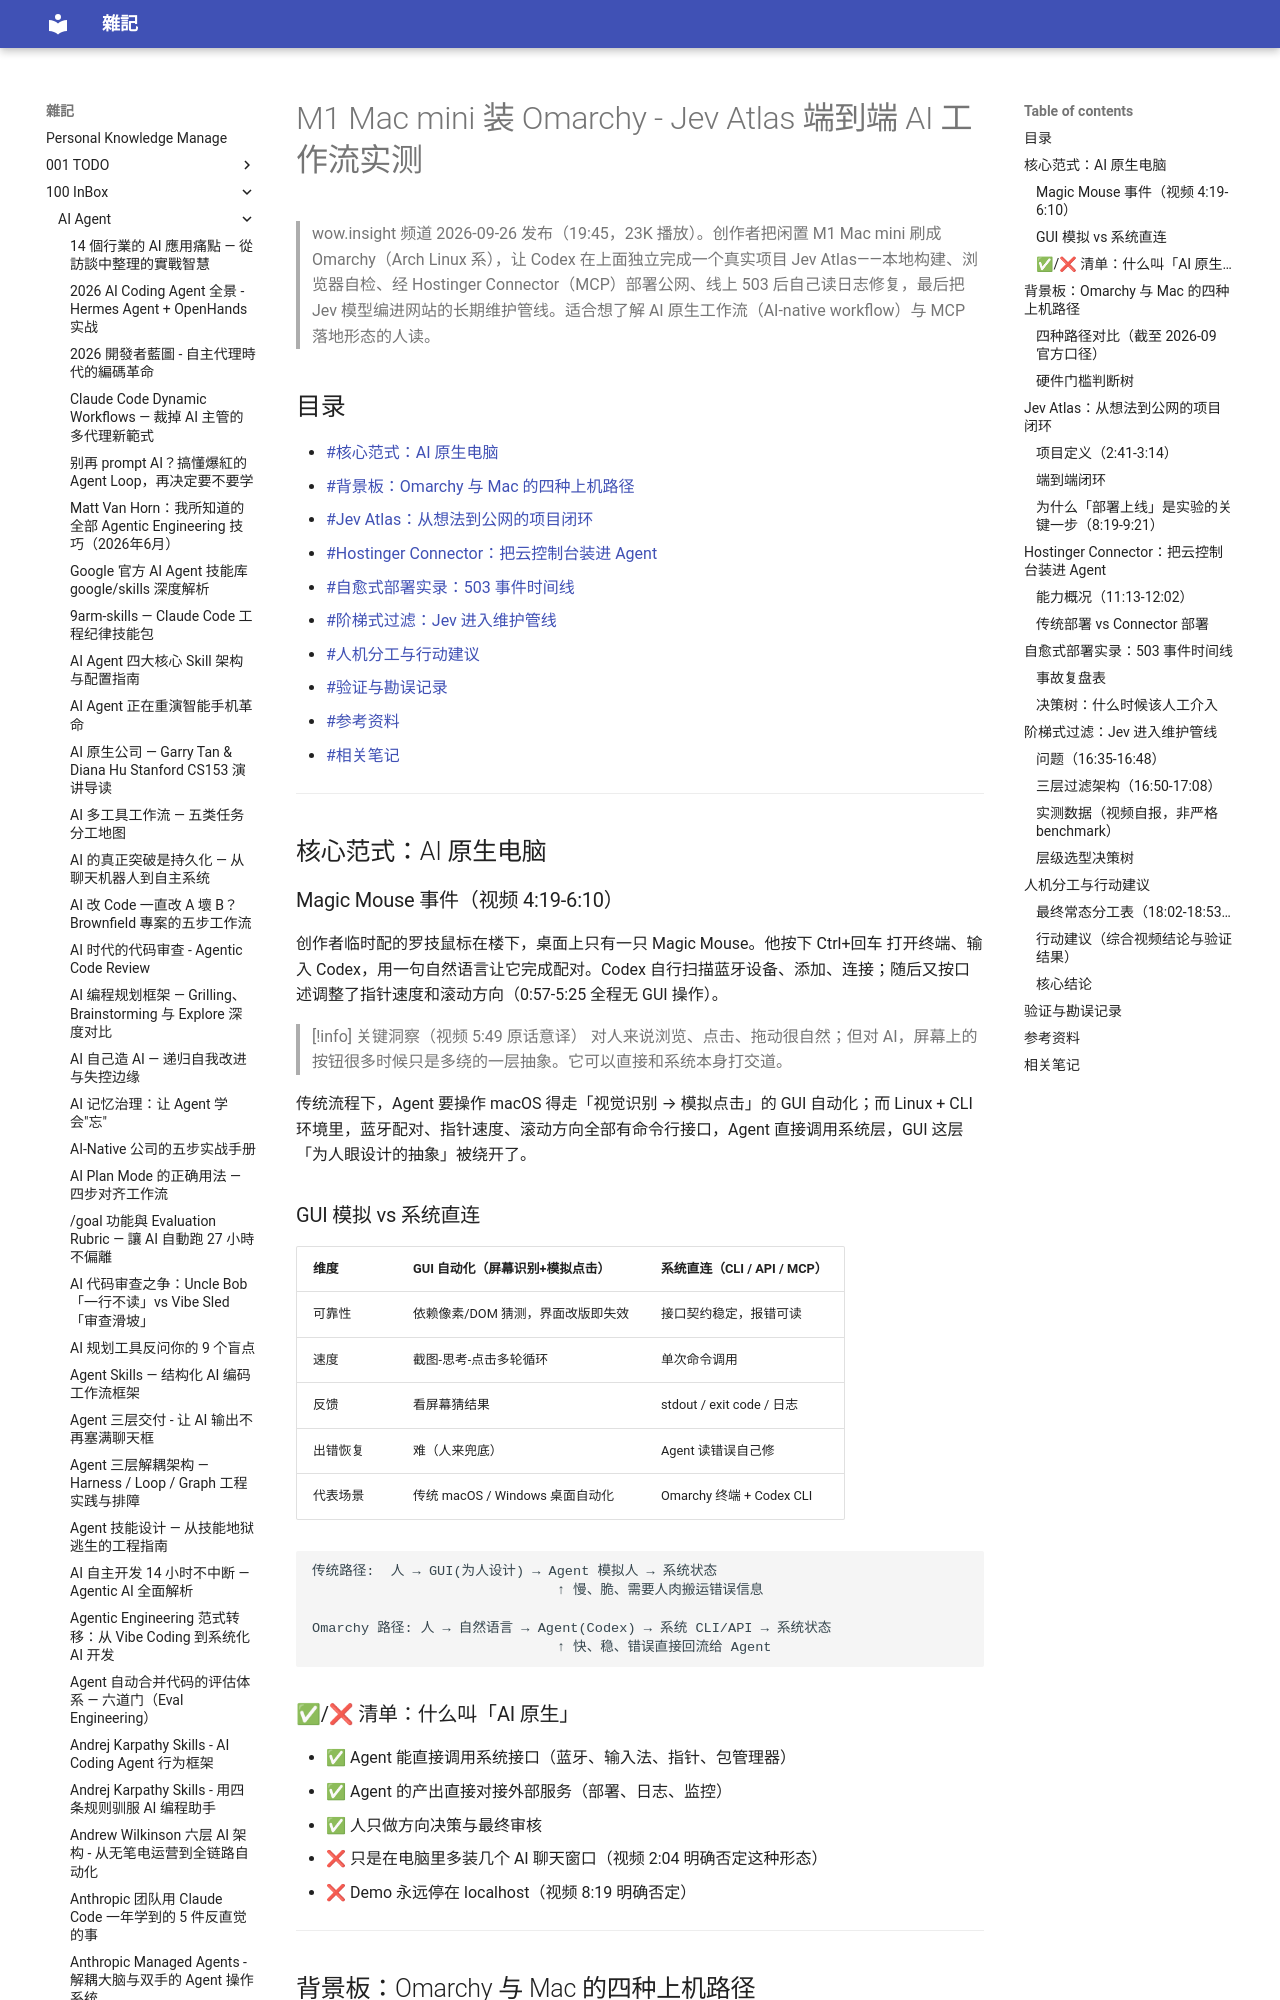

repository: yudady/yudady.github.io · page: 100-InBox/AI-Agent/M1 Mac mini 装 Omarchy - Jev Atlas 端到端 AI 工作流实测/index.html · generator: mkdocs

---
title: M1 Mac mini 装 Omarchy - Jev Atlas 端到端 AI 工作流实测
aliases: [wow.insight Omarchy 实测, Jev Atlas 笔记, MacOmarchy]
tags:
  - ai-agent
  - mcp
  - jev
  - omarchy
  - status/active
  - type/doc
source:
  - "https://www.youtube.com/watch?v=CPVLy0ee1Tk"
  - "https://darkseagreen-pelican-791373.hostingersite.com/"
  - "https://omarchy.us/news/2026/09/introducing-omarchy-m"
  - "https://www.hostinger.com/connector"
author: wow.insight（频道）
created: 2026-10-02
updated: 2026-10-02
description: |
  闲置 M1 Mac mini 装 Omarchy 变 AI 原生工作站：Codex 本地构建 Jev Atlas，
  经 Hostinger Connector（MCP）自主部署上云、读 Runtime Logs 修 503，
  再用「脚本 + Jev + Codex」三层过滤做长期维护管线。
level: intermediate
stars: 4
note: |
  本视频为 Hostinger 赞助内容（含优惠码推广），赞助相关表述已过滤，事实均经外部来源交叉验证。
  Tier 0 繁体字幕本次抓取成功（该频道此前记录为禁用字幕，本次实测推翻，channel-knowledge 已更新）。
---

# M1 Mac mini 装 Omarchy - Jev Atlas 端到端 AI 工作流实测

> wow.insight 频道 2026-09-26 发布（19:45，23K 播放）。创作者把闲置 M1 Mac mini 刷成 Omarchy（Arch Linux 系），让 Codex 在上面独立完成一个真实项目 Jev Atlas——本地构建、浏览器自检、经 Hostinger Connector（MCP）部署公网、线上 503 后自己读日志修复，最后把 Jev 模型编进网站的长期维护管线。适合想了解 AI 原生工作流（AI-native workflow）与 MCP 落地形态的人读。

## 目录

- [[#核心范式：AI 原生电脑]]
- [[#背景板：Omarchy 与 Mac 的四种上机路径]]
- [[#Jev Atlas：从想法到公网的项目闭环]]
- [[#Hostinger Connector：把云控制台装进 Agent]]
- [[#自愈式部署实录：503 事件时间线]]
- [[#阶梯式过滤：Jev 进入维护管线]]
- [[#人机分工与行动建议]]
- [[#验证与勘误记录]]
- [[#参考资料]]
- [[#相关笔记]]

---

## 核心范式：AI 原生电脑

### Magic Mouse 事件（视频 4:19-6:10）

创作者临时配的罗技鼠标在楼下，桌面上只有一只 Magic Mouse。他按下 Ctrl+回车 打开终端、输入 Codex，用一句自然语言让它完成配对。Codex 自行扫描蓝牙设备、添加、连接；随后又按口述调整了指针速度和滚动方向（0:57-5:25 全程无 GUI 操作）。

> [!info] 关键洞察（视频 5:49 原话意译）
> 对人来说浏览、点击、拖动很自然；但对 AI，屏幕上的按钮很多时候只是多绕的一层抽象。它可以直接和系统本身打交道。

传统流程下，Agent 要操作 macOS 得走「视觉识别 → 模拟点击」的 GUI 自动化；而 Linux + CLI 环境里，蓝牙配对、指针速度、滚动方向全部有命令行接口，Agent 直接调用系统层，GUI 这层「为人眼设计的抽象」被绕开了。
